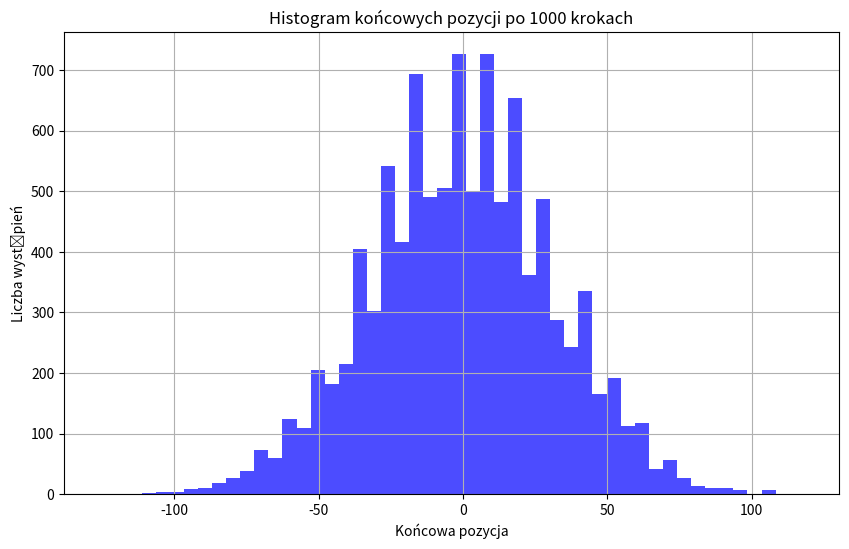

The matplotlib source for this figure:
import numpy as np
import matplotlib.pyplot as plt

np.random.seed(0)  # Ustawienie ziarna dla powtarzalności wyników
n_steps = 1000
n_simulations = 10000
final_positions = []

for _ in range(n_simulations):
    steps = np.random.choice([-1, 1], size=n_steps)  # Losowanie kroków
    final_position = np.sum(steps)  # Sumowanie kroków, aby uzyskać końcową pozycję
    final_positions.append(final_position)

# Tworzenie histogramu
plt.figure(figsize=(10, 6))
plt.hist(final_positions, bins=50, color='blue', alpha=0.7)
plt.title('Histogram końcowych pozycji po 1000 krokach')
plt.xlabel('Końcowa pozycja')
plt.ylabel('Liczba wystąpień')
plt.grid(True)
plt.show()

# Obliczanie prawdopodobieństwa znalezienia się w odległości 1 i 30 jednostek
distance_1 = final_positions.count(1)
distance_30 = final_positions.count(30)

print(f"Liczba wystąpień na odległość 1 od startu: {distance_1}")
print(f"Liczba wystąpień na odległość 30 od startu: {distance_30}")
